pico-8 play session: no input (idle), after a click and taps of 🅾, ❎, 🅾+❎, 🅾 in the second before t = 0

[t = 1 s] idle ~1s (no d-pad/buttons)
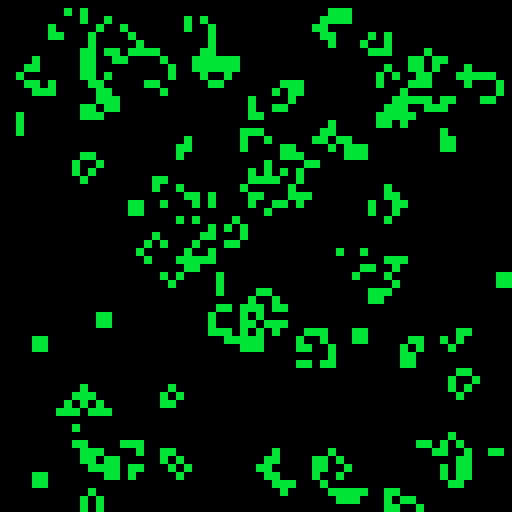
[t = 2 s] idle ~2s (no d-pad/buttons)
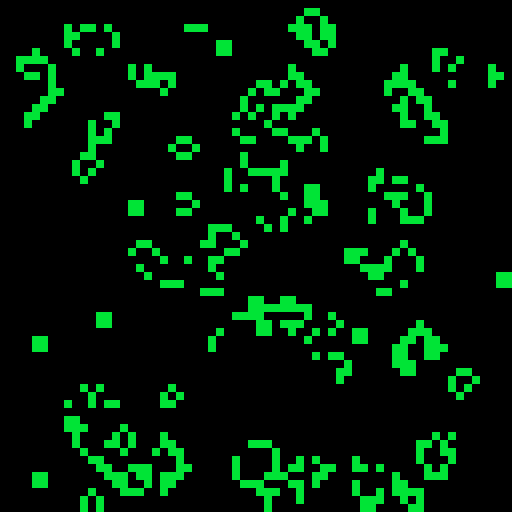
[t = 4 s] idle ~4s (no d-pad/buttons)
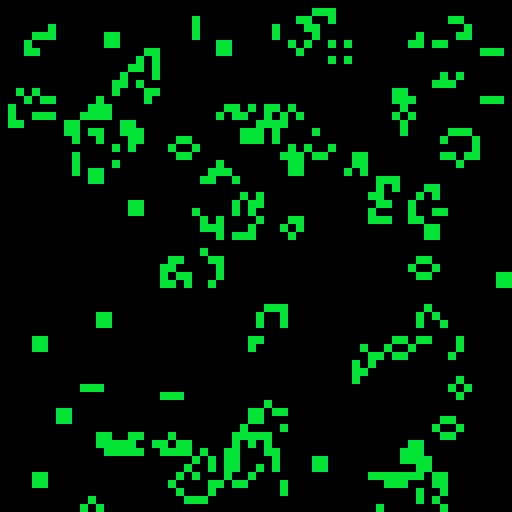
[t = 6 s] idle ~6s (no d-pad/buttons)
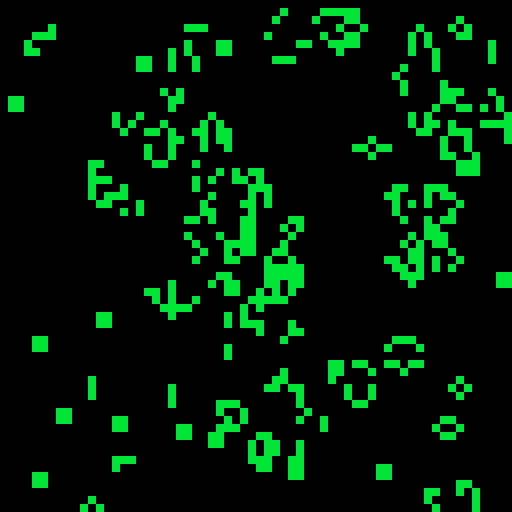
[t = 8 s] idle ~8s (no d-pad/buttons)
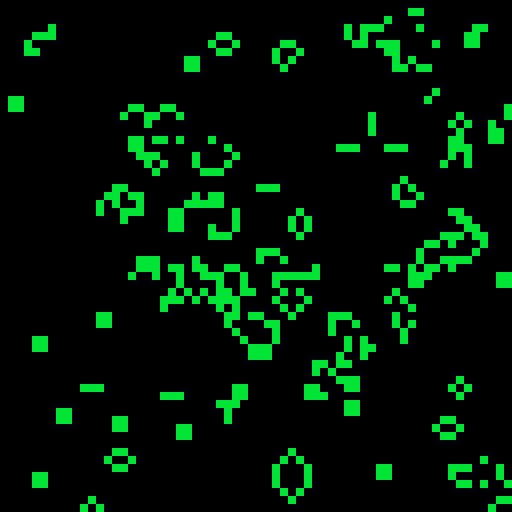

pico-8 cartridge
version 42
__lua__
function _init()
	poke(0x5f2c,3)

	
	
	cells = {}
	for i = 1, 64 do
		cells[i] = {}	
		for j=1, 64 do
			cells[i][j] = true
		end
		
	end
	
	for y = 1, 64 do
		for x = 1, 64 do
			if rnd() > 0.8 then
				cells[y][x] = true
			else
				cells[y][x] = false
			end
		end
	end
	
tempcells = {}
for y = 1, 64 do
	tempcells[y] = {}
	for x = 1,64 do
		tempcells[y][x] = cells[y][x]
	end
end
	fps = 0	

end

function _update()
fps += 1

if fps == 2 then
	sim()
	fps = 0
end
end

function sim()

	for y = 1, 64 do
		for x = 1, 64 do
			n = 0
			
			if y > 1 then
				if x > 1 then
					if cells[y-1][x-1] == true then
						n += 1
					end
				end
				if cells[y-1][x] == true then
					n += 1
				end
				if x < 64 then
					if cells[y-1][x+1] == true then
						n += 1
					end
				end
			end
			
			if y < 64 then
				if x > 1 then
					if cells[y+1][x-1] == true then
						n += 1
					end
				end
				if cells[y+1][x] == true then
					n += 1
				end
				if x < 64 then
					if cells[y+1][x+1] == true then
						n += 1
					end
				end
			end
			
			if x < 64 then
				if cells[y][x+1] == true then
					n += 1
				end
			end
			
			if x > 1 and cells[y][x-1] == true then
				n += 1
			end
			
			if cells[y][x] == true then
				if n == 2 or n == 3 then
					tempcells[y][x] = true	
				
				else
					tempcells[y][x] = false
				end
			else
				if n == 3 then
				tempcells[y][x] = true
				end
		end
	end
end

	for y = 1,64 do
		for x = 1,64 do
			cells[y][x] = tempcells[y][x]
		end
	end
end

function _draw()
	cls()
	
	for y = 1, 64 do
		for x = 1,64 do
			if cells[y][x] == true then
				pset(x, y, 11)
			else
				pset(x,y, 0)
			end
		end
	end
end
__gfx__
00000000000000000000000000000000000000000000000000000000000000000000000000000000000000000000000000000000000000000000000000000000
00000000000000000000000000000000000000000000000000000000000000000000000000000000000000000000000000000000000000000000000000000000
00700700000000000000000000000000000000000000000000000000000000000000000000000000000000000000000000000000000000000000000000000000
00077000000000000000000000000000000000000000000000000000000000000000000000000000000000000000000000000000000000000000000000000000
00077000000000000000000000000000000000000000000000000000000000000000000000000000000000000000000000000000000000000000000000000000
00700700000000000000000000000000000000000000000000000000000000000000000000000000000000000000000000000000000000000000000000000000
